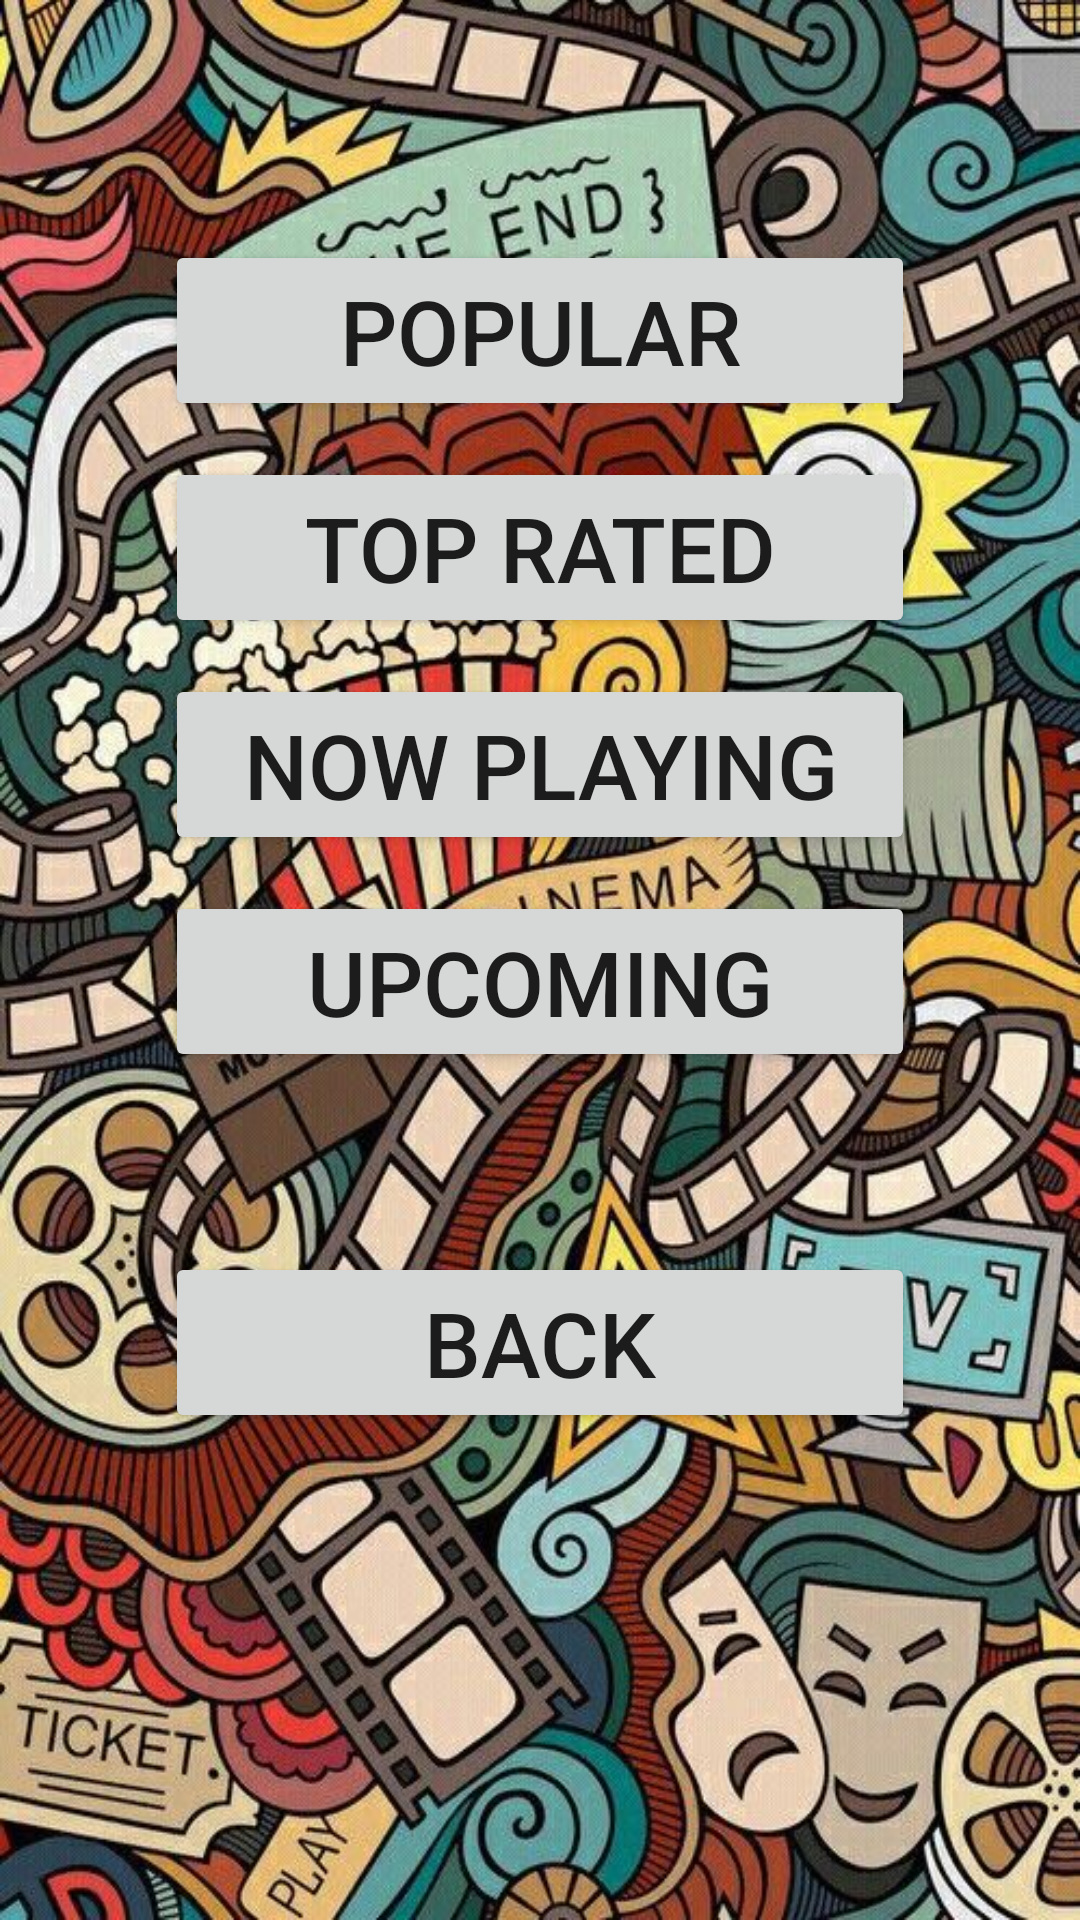

Android layout source for this screen:
<!-- AndroidManifest.xml: application theme AppTheme -->
<!-- res/layout/activity_select_play_type.xml -->
<?xml version="1.0" encoding="utf-8"?>
<androidx.constraintlayout.widget.ConstraintLayout xmlns:android="http://schemas.android.com/apk/res/android"
    xmlns:app="http://schemas.android.com/apk/res-auto"
    xmlns:tools="http://schemas.android.com/tools"
    android:layout_width="match_parent"
    android:layout_height="match_parent"
    android:background="@drawable/popart_background"
    android:orientation="vertical"
    tools:context=".SelectPlayType">

    <Button
        android:id="@+id/popularBtn"
        android:layout_width="0dp"
        android:layout_height="wrap_content"
        android:layout_gravity="center"
        android:layout_marginStart="55dp"
        android:layout_marginTop="80dp"
        android:layout_marginEnd="55dp"
        android:text="Popular"
        android:textSize="30sp"
        app:layout_constraintEnd_toEndOf="parent"
        app:layout_constraintHorizontal_bias="0.0"
        app:layout_constraintStart_toStartOf="parent"
        app:layout_constraintTop_toTopOf="parent" />

    <Button
        android:id="@+id/topRatedBtn"
        android:layout_width="0dp"
        android:layout_height="wrap_content"
        android:layout_gravity="center"
        android:layout_marginStart="55dp"
        android:layout_marginTop="12dp"
        android:layout_marginEnd="55dp"
        android:text="Top RATED"
        android:textSize="30sp"
        app:layout_constraintEnd_toEndOf="parent"
        app:layout_constraintStart_toStartOf="parent"
        app:layout_constraintTop_toBottomOf="@+id/popularBtn" />

    <Button
        android:id="@+id/nowPlayingBtn"
        android:layout_width="0dp"
        android:layout_height="wrap_content"
        android:layout_gravity="center"
        android:layout_marginStart="55dp"
        android:layout_marginTop="12dp"
        android:layout_marginEnd="55dp"
        android:text="now playıng"
        android:textSize="30sp"
        app:layout_constraintEnd_toEndOf="parent"
        app:layout_constraintStart_toStartOf="parent"
        app:layout_constraintTop_toBottomOf="@+id/topRatedBtn" />

    <Button
        android:id="@+id/upcomingBtn"
        android:layout_width="0dp"
        android:layout_height="wrap_content"
        android:layout_gravity="center"
        android:layout_marginStart="55dp"
        android:layout_marginTop="12dp"
        android:layout_marginEnd="55dp"
        android:text="upcomıng"
        android:textSize="30sp"
        app:layout_constraintEnd_toEndOf="parent"
        app:layout_constraintStart_toStartOf="parent"
        app:layout_constraintTop_toBottomOf="@+id/nowPlayingBtn" />

    <Button
        android:id="@+id/backBtnSelectPlayType"
        android:layout_width="0dp"
        android:layout_height="wrap_content"
        android:layout_gravity="center"
        android:layout_marginStart="55dp"
        android:layout_marginTop="60dp"
        android:layout_marginEnd="55dp"

        android:text="back"
        android:textSize="30sp"
        app:layout_constraintEnd_toEndOf="parent"
        app:layout_constraintStart_toStartOf="parent"
        app:layout_constraintTop_toBottomOf="@+id/upcomingBtn" />


</androidx.constraintlayout.widget.ConstraintLayout>
<!-- resources referenced by this layout -->
<resources>
  <!-- drawable popart_background: jpg bitmap (drawable, 153102 bytes) -->
  <style name="AppTheme" parent="Theme.AppCompat.Light.NoActionBar">
          
          <item name="colorPrimary">@color/colorPrimary</item>
          <item name="colorPrimaryDark">@color/colorPrimaryDark</item>
          <item name="colorAccent">@color/colorAccent</item>
          <item name="windowActionBar">false</item>
          <item name="windowNoTitle">true</item>
          <item name="android:windowFullscreen">true</item>
      </style>
  <color name="colorPrimary">#6200EE</color>
  <color name="colorPrimaryDark">#3700B3</color>
  <color name="colorAccent">#03DAC5</color>
</resources>
